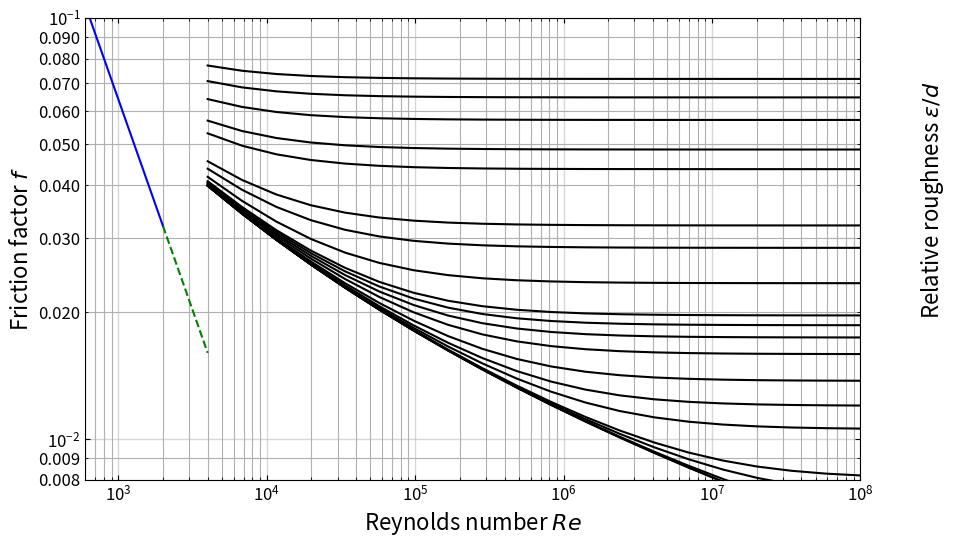

Python code for this plot:
# region imports
import numpy as np
from scipy.optimize import fsolve
import matplotlib.pyplot as plt
from matplotlib.ticker import FormatStrFormatter
# endregion

# region functions
def ff(Re, rr, CBEQN=False):
    """
    This function calculates the friction factor for a pipe based on the
    notion of laminar, turbulent and transitional flow.
    :param Re: the Reynolds number under question.
    :param rr: the relative pipe roughness (expect between 0 and 0.05)
    :param CBEQN:  boolean to indicate if I should use Colebrook (True) or laminar equation
    :return: the (Darcy) friction factor
    """
    if(CBEQN):
        # note:  in numpy log is for natural log.  log10 is log base 10.
        cb=lambda f: 1 / np.sqrt(f) + 2.0 * np.log10(rr / 3.7 + 2.51 / (Re * np.sqrt(f)))
        result= fsolve(cb, 0.002) # use fsolve to find the frction factor using Colebrook equation
        if CBEQN:
            print(f"Re: {Re:.1f}, rr: {rr:.5f}, f: {result[0]:.5f}")  # Debugging friction factor
        return result[0]
    else:
        return 64/Re # Laminar flow
    pass

def plotMoody(plotPoint=False, pt=(0,0)):
    """
    This function produces the Moody diagram for a Re range from 1 to 10^8 and
    for relative roughness from 0 to 0.05 (20 steps).  The laminar region is described
    by the simple relationship of f=64/Re whereas the turbulent region is described by
    the Colebrook equation.
    :return: just shows the plot, nothing returned
    """
    #Step 1:  create logspace arrays for ranges of Re
    ReValsCB=np.logspace(np.log10(4000), np.log10(1e8), 20)  # for use with Colebrook equation (i.e., Re in range from 4000 to 10^8)
    ReValsL=np.logspace(np.log10(600.0),np.log10(2000.0),20)  # for use with Laminar flow (i.e., Re in range from 600 to 2000)
    ReValsTrans=np.logspace(np.log10(2000), np.log10(4000), 20)  # for use with Transition flow (i.e., Re in range from 2000 to 4000)

    #Step 2:  create array for range of relative roughnesses
    rrVals=np.array([0,1E-6,5E-6,1E-5,5E-5,1E-4,2E-4,4E-4,6E-4,8E-4,1E-3,2E-3,4E-3,6E-3,8E-8,1.5E-2,2E-2,3E-2,4E-2,5E-2])

    #Step 2:  calculate the friction factor in the laminar range
    ffLam=np.array([ff(Re, 0, CBEQN=False) for Re in ReValsL])# use list comprehension for all Re in ReValsL and calling ff
    ffTrans=np.array([ff(Re, 0, CBEQN=False) for Re in ReValsTrans]) # use list comprehension for all Re in ReValsTrans and calling ff
    print("Transition Flow f values:", ffTrans)  # Debugging transition flow values

    #Step 3:  calculate friction factor values for each rr at each Re for turbulent range.
    ffCB=np.array([[ff(Re, rr, CBEQN=True) for Re in ReValsCB] for rr in rrVals])

    #Step 4:  construct the plot
    plt.figure(figsize=(10, 6))
    plt.loglog(ReValsL, ffLam, label="Laminar", linestyle='-', color='b')  # plot the laminar part as a solid line
    plt.loglog(ReValsTrans, ffTrans, label="Transition", linestyle='--', color='g') # plot the transition part as a dashed line

    for nRelR in range(len(ffCB)):
        plt.loglog(ReValsCB, ffCB[nRelR], color='k', label=nRelR) # plot the lines for the turbulent region for each pipe roughness
        plt.annotate(xy=(ReValsCB[-1] * 1.2, ffCB[nRelR][-1]), text=rrVals[nRelR]) # put a label at end of each curve on the right

    plt.xlim(600,1E8)
    plt.ylim(0.008, 0.10)
    plt.xlabel(r"Reynolds number $Re$", fontsize=16)
    plt.ylabel(r"Friction factor $f$", fontsize=16)
    plt.text(2.5E8,0.02,r"Relative roughness $\epsilon/d$",rotation=90, fontsize=16)

    ax = plt.gca()  # capture the current axes for use in modifying ticks, grids, etc.
    ax.tick_params(axis='both', which='both', direction='in', top=True, right=True, labelsize=12)  # format tick marks
    ax.tick_params(axis='both', grid_linewidth=1, grid_linestyle='solid', grid_alpha=0.5)
    ax.tick_params(axis='y', which='minor')
    ax.yaxis.set_minor_formatter(FormatStrFormatter("%.3f"))
    plt.grid(which='both')
    if(plotPoint):
        plt.plot(pt[0], pt[1], markersize=12, markeredgecolor='red', markerfacecolor='none')

    plt.show()

def main():
    plotMoody()
# endregion

# region function calls
if __name__=="__main__":
    main()
# endregion